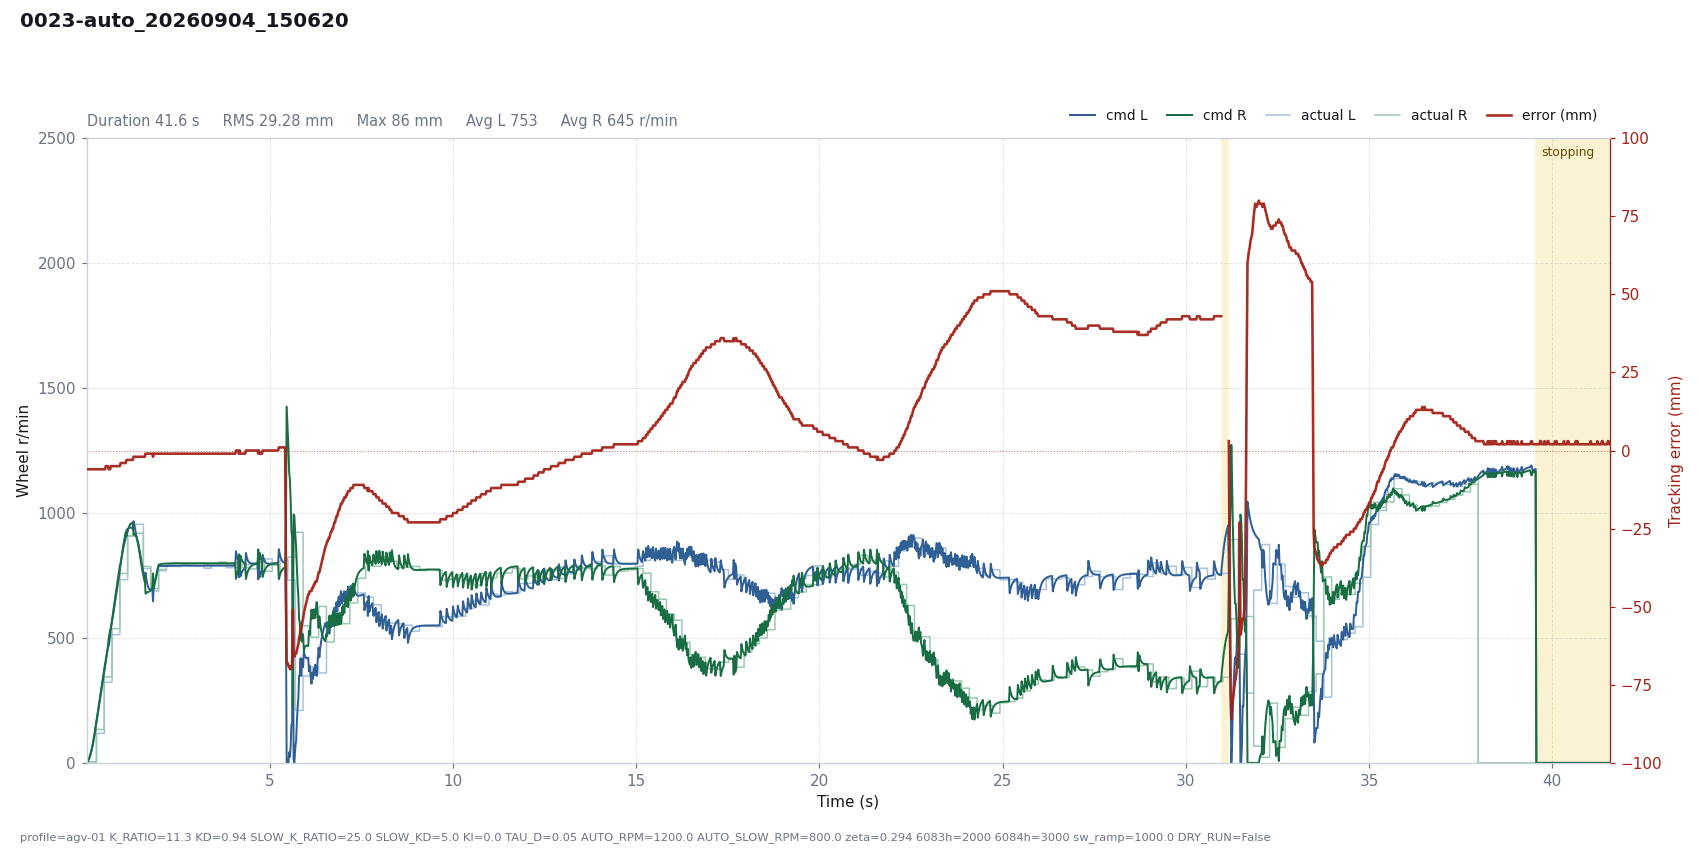

Values plotted in this chart, from the file beside it:
# profile=agv-01 K_RATIO=11.3 KD=0.94 SL…
t, dt, state, e_mm, e_used, p, i, d, omega_cmd, speed_red, v_base, n_l, n_r, sat_scale, rpm_l, rpm_r, has_track, n_tracks, guard, sw_l, sw_r, loop_ms, branch, slow
0.0007, 0.0200, run, -6, 6, -0.0000, -0.0000, 0.0000, 0.0000, 0.0103, 1.6, 1.573, 1.606, 1, 0, 0, 1, 1, , 5943, 5943, 20, straight, 0
0.0198, 0.0192, run, -6, 6, -0.0000, -0.0000, 0.0000, 0.0000, 0.0374, 4.603, 4.539, 4.592, 1, 0, 0, 1, 1, , 5943, 5943, 19.17, straight, 0
0.0522, 0.0323, run, -6, 6, -0.0001, -0.0000, 0.0000, 0.0001, 0.1615, 13.84, 13.6, 13.75, 1, 3, 4, 1, 1, , 5943, 5943, 32.3, straight, 0
0.0723, 0.0201, run, -6, 6, -0.0003, -0.0000, 0.0000, 0.0003, 0.2755, 21.21, 20.71, 21.17, 1, 3, 4, 1, 1, , 5943, 5943, 20.13, straight, 0
0.0923, 0.0200, run, -6, 6, -0.0005, -0.0000, 0.0000, 0.0005, 0.4299, 30.14, 29.36, 30.06, 1, 3, 4, 1, 1, , 5943, 5943, 20.01, straight, 0
0.1125, 0.0202, run, -6, 6, -0.0006, -0.0000, 0.0000, 0.0006, 0.6320, 40.77, 39.64, 40.64, 1, 3, 4, 1, 1, , 5943, 5943, 20.17, straight, 0
0.1326, 0.0201, run, -6, 6, -0.0009, -0.0000, 0.0000, 0.0009, 0.8835, 52.99, 51.43, 52.77, 1, 3, 4, 1, 1, , 5943, 5943, 20.1, straight, 0
0.1533, 0.0208, run, -6, 6, -0.0011, -0.0000, 0.0000, 0.0011, 1.2, 67.34, 65.27, 67.01, 1, 3, 4, 1, 1, , 5943, 5943, 20.79, straight, 0
0.1733, 0.0199, run, -6, 6, -0.0014, -0.0000, 0.0000, 0.0014, 1.559, 82.66, 79.99, 82.21, 1, 3, 4, 1, 1, , 5943, 5943, 19.89, straight, 0
0.1933, 0.0200, run, -6, 6, -0.0018, -0.0000, 0.0000, 0.0018, 1.978, 99.7, 96.36, 99.09, 1, 3, 4, 1, 1, , 5943, 5943, 20.04, straight, 0
0.2134, 0.0201, run, -6, 6, -0.0021, -0.0000, 0.0000, 0.0021, 2.459, 118.4, 114.3, 117.6, 1, 3, 4, 1, 1, , 5943, 5943, 20.11, straight, 0
0.2335, 0.0201, run, -6, 6, -0.0025, -0.0000, 0.0000, 0.0025, 2.999, 138.5, 133.5, 137.4, 1, 3, 4, 1, 1, , 5943, 5943, 20.06, straight, 0
0.2645, 0.0311, run, -6, 6, -0.0029, -0.0000, 0.0000, 0.0029, 3.952, 169.6, 163.3, 167.9, 1, 118, 134, 1, 1, , 823, 1847, 31.09, straight, 0
0.2845, 0.0200, run, -6, 6, -0.0036, -0.0000, 0.0000, 0.0036, 4.607, 189.6, 182.2, 187.8, 1, 118, 134, 1, 1, , 823, 1847, 20.03, straight, 0
0.3047, 0.0201, run, -6, 6, -0.0040, -0.0000, 0.0000, 0.0040, 5.301, 209.7, 201.3, 207.6, 1, 118, 134, 1, 1, , 823, 1847, 20.13, straight, 0
0.3246, 0.0200, run, -6, 6, -0.0045, -0.0000, 0.0000, 0.0045, 6.021, 229.7, 220.3, 227.2, 1, 118, 134, 1, 1, , 823, 1847, 20, straight, 0
0.3452, 0.0204, run, -6, 6, -0.0049, -0.0000, 0.0000, 0.0049, 6.783, 250.2, 239.6, 247.2, 1, 118, 134, 1, 1, , 823, 1847, 20.43, straight, 0
0.3650, 0.0199, run, -6, 6, -0.0053, -0.0000, 0.0000, 0.0053, 7.546, 270.1, 258.4, 266.6, 1, 118, 134, 1, 1, , 823, 1847, 19.88, straight, 0
0.3851, 0.0201, run, -6, 6, -0.0058, -0.0000, 0.0000, 0.0058, 8.335, 290.1, 277.3, 286.2, 1, 118, 134, 1, 1, , 823, 1847, 20.06, straight, 0
0.4052, 0.0201, run, -6, 6, -0.0062, -0.0000, 0.0000, 0.0062, 9.142, 310.2, 296.3, 305.9, 1, 118, 134, 1, 1, , 823, 1847, 20.1, straight, 0
0.4251, 0.0200, run, -6, 6, -0.0066, -0.0000, 0.0000, 0.0066, 9.96, 330.2, 315.2, 325.4, 1, 118, 134, 1, 1, , 823, 1847, 20.02, straight, 0
0.4453, 0.0201, run, -6, 6, -0.0070, -0.0000, 0.0000, 0.0070, 10.79, 350.3, 334.1, 345, 1, 118, 134, 1, 1, , 823, 1847, 20.1, straight, 0
0.4769, 0.0316, run, -6, 6, -0.0075, -0.0000, 0.0000, 0.0075, 12.12, 381.9, 364, 375.6, 1, 323, 344, 1, 1, , 823, 1847, 31.57, straight, 0
0.4996, 0.0227, run, -6, 6, -0.0081, -0.0000, 0.0000, 0.0081, 13.09, 404.7, 385.3, 397.9, 1, 323, 344, 1, 1, , 823, 1847, 22.74, straight, 0
0.5175, 0.0179, run, -5, 5, -0.0072, -0.0000, 0.0138, -0.0067, 14.97, 422.6, 412.7, 402.4, 1, 323, 344, 1, 1, , 823, 1847, 17.9, straight, 0
0.5377, 0.0201, run, -5, 5, -0.0075, -0.0000, 0.0099, -0.0024, 16.45, 442.7, 428.1, 424.4, 1, 323, 344, 1, 1, , 823, 1847, 20.12, straight, 0
0.5577, 0.0200, run, -5, 5, -0.0079, -0.0000, 0.0070, 0.0008, 17.51, 462.7, 444.6, 445.8, 1, 323, 344, 1, 1, , 823, 1847, 20.04, straight, 0
0.5777, 0.0201, run, -5, 5, -0.0082, -0.0000, 0.0050, 0.0032, 18.29, 482.8, 462, 467, 1, 323, 344, 1, 1, , 823, 1847, 20.08, straight, 0
0.5978, 0.0201, run, -6, 6, -0.0103, -0.0000, -0.0098, 0.0201, 20.33, 502.9, 467, 498.1, 1, 323, 344, 1, 1, , 823, 1847, 20.09, straight, 0
0.6179, 0.0201, run, -6, 6, -0.0107, -0.0000, -0.0070, 0.0177, 21.84, 523, 487.5, 514.9, 1, 323, 344, 1, 1, , 823, 1847, 20.13, straight, 0
0.6387, 0.0206, run, -6, 6, -0.0111, -0.0000, -0.0050, 0.0161, 23.01, 543.6, 508.2, 533.1, 1, 323, 344, 1, 1, , 823, 1847, 20.64, straight, 0
0.6583, 0.0196, run, -5, 5, -0.0096, -0.0000, 0.0099, -0.0003, 24.32, 563.3, 539.2, 538.7, 1, 323, 344, 1, 1, , 823, 1847, 19.64, straight, 0
0.6901, 0.0319, run, -5, 5, -0.0100, -0.0000, 0.0061, 0.0039, 25.41, 595.2, 566.8, 572.9, 1, 513, 537, 1, 1, , 823, 1847, 31.95, straight, 0
0.7101, 0.0200, run, -5, 5, -0.0106, -0.0000, 0.0043, 0.0062, 25.84, 615.2, 584.6, 594.2, 1, 513, 537, 1, 1, , 823, 1847, 20.02, straight, 0
0.7304, 0.0202, run, -5, 5, -0.0109, -0.0000, 0.0031, 0.0078, 26.11, 635.5, 603.3, 615.4, 1, 513, 537, 1, 1, , 823, 1847, 20.21, straight, 0
0.7508, 0.0201, run, -5, 5, -0.0113, -0.0000, 0.0022, 0.0091, 26.3, 655.6, 622.2, 636.3, 1, 513, 537, 1, 1, , 823, 1847, 20.1, straight, 0
0.7706, 0.0201, run, -5, 5, -0.0116, -0.0000, 0.0016, 0.0101, 26.47, 675.6, 641.4, 656.9, 1, 513, 537, 1, 1, , 823, 1847, 20.06, straight, 0
0.7906, 0.0200, run, -5, 5, -0.0120, -0.0000, 0.0011, 0.0109, 26.64, 695.7, 660.6, 677.4, 1, 513, 537, 1, 1, , 823, 1847, 20.04, straight, 0
0.8107, 0.0201, run, -5, 5, -0.0123, -0.0000, 0.0008, 0.0115, 26.83, 715.8, 680, 697.9, 1, 513, 537, 1, 1, , 823, 1847, 20.11, straight, 0
0.8309, 0.0201, run, -5, 5, -0.0127, -0.0000, 0.0006, 0.0121, 27.06, 735.9, 699.5, 718.2, 1, 513, 537, 1, 1, , 823, 1847, 20.13, straight, 0
0.8511, 0.0202, run, -5, 5, -0.0131, -0.0000, 0.0004, 0.0127, 27.33, 756.1, 719, 738.6, 1, 513, 537, 1, 1, , 823, 1847, 20.24, straight, 0
0.8709, 0.0198, run, -5, 5, -0.0134, -0.0000, 0.0003, 0.0131, 27.65, 776, 738.2, 758.5, 1, 513, 537, 1, 1, , 823, 1847, 19.84, straight, 0
0.9027, 0.0318, run, -5, 5, -0.0138, -0.0000, 0.0002, 0.0136, 28.26, 807.7, 769, 790, 1, 733, 758, 1, 1, , 823, 1847, 31.77, straight, 0
0.9225, 0.0199, run, -4, 4, -0.0115, -0.0000, 0.0136, -0.0021, 30.96, 827.6, 798.3, 795, 1, 733, 758, 1, 1, , 823, 1847, 19.86, straight, 0
0.9428, 0.0202, run, -4, 4, -0.0118, -0.0000, 0.0097, 0.0021, 32.52, 847.8, 813.7, 816.9, 1, 733, 758, 1, 1, , 823, 1847, 20.22, straight, 0
0.9629, 0.0201, run, -4, 4, -0.0120, -0.0000, 0.0069, 0.0051, 33.3, 867.9, 830.6, 838.6, 1, 733, 758, 1, 1, , 823, 1847, 20.1, straight, 0
0.9830, 0.0201, run, -4, 4, -0.0130, -0.0000, 0.0059, 0.0071, 33.59, 886.4, 847.3, 858.3, 1, 733, 758, 1, 1, , 823, 1847, 20.05, left, 1
1.003, 0.0201, run, -4, 4, -0.0140, -0.0000, 0.0049, 0.0091, 33.56, 903.3, 862.7, 876.7, 1, 733, 758, 1, 1, , 823, 1847, 20.14, left, 1
1.023, 0.0201, run, -4, 4, -0.0150, -0.0000, 0.0040, 0.0110, 33.36, 918.5, 876.7, 893.7, 1, 733, 758, 1, 1, , 823, 1847, 20.12, left, 1
1.043, 0.0201, run, -4, 4, -0.0159, -0.0000, 0.0032, 0.0127, 33.06, 932.1, 889.3, 908.9, 1, 733, 758, 1, 1, , 823, 1847, 20.06, left, 1
1.063, 0.0202, run, -4, 4, -0.0167, -0.0000, 0.0025, 0.0143, 32.73, 944.2, 900.4, 922.5, 1, 733, 758, 1, 1, , 823, 1847, 20.15, left, 1
1.084, 0.0202, run, -3, 3, -0.0132, -0.0000, 0.0300, -0.0169, 35.03, 954.7, 932.7, 906.6, 1, 733, 758, 1, 1, , 823, 1847, 20.22, left, 1
1.115, 0.0317, run, -3, 3, -0.0140, -0.0000, 0.0205, -0.0065, 35.78, 967, 936.2, 926.2, 1, 908, 908, 1, 1, , 823, 1847, 31.71, left, 1
1.135, 0.0199, run, -3, 3, -0.0146, -0.0000, 0.0155, -0.0009, 35.53, 973.2, 938.4, 937, 1, 908, 908, 1, 1, , 823, 1847, 19.94, left, 1
1.155, 0.0200, run, -3, 3, -0.0151, -0.0000, 0.0117, 0.0034, 34.84, 977.8, 940.4, 945.6, 1, 908, 908, 1, 1, , 823, 1847, 20.03, left, 1
1.175, 0.0202, run, -3, 3, -0.0155, -0.0000, 0.0087, 0.0068, 33.9, 980.8, 941.7, 952.2, 1, 908, 908, 1, 1, , 823, 1847, 20.15, left, 1
1.195, 0.0200, run, -3, 3, -0.0159, -0.0000, 0.0065, 0.0094, 32.85, 982.2, 942.1, 956.7, 1, 908, 908, 1, 1, , 823, 1847, 19.97, left, 1
1.216, 0.0203, run, -3, 3, -0.0163, -0.0000, 0.0048, 0.0115, 31.76, 982, 941.4, 959.1, 1, 908, 908, 1, 1, , 823, 1847, 20.27, left, 1
1.236, 0.0200, run, -3, 3, -0.0166, -0.0000, 0.0036, 0.0130, 30.69, 980.2, 939.4, 959.6, 1, 908, 908, 1, 1, , 823, 1847, 20.04, left, 1
... 1,920 more rows
